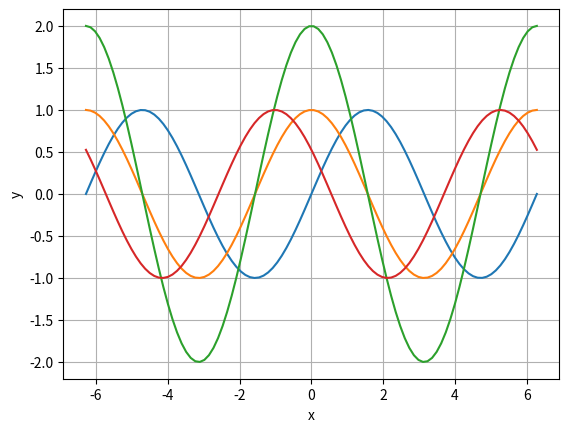

Write the Python code that produced this figure.
# 1. Utwórz na jednym wykresie 4 funkcje
# y = sin(x),
# y = cos(x),
# y = 2*cos(x),
# y = cos(x) przesuniety o 45stopni (cos(x + 45stopni)
# dla x zawierającego 4*pi (2 okresy)

import matplotlib.pyplot as plt
import numpy as np
from math import pi

x = np.linspace(-2*pi, 2*pi, 100)
y1 = np.sin(x)
y2 = np.cos(x)
y3 = 2 * np.cos(x)
y4 = np.cos(x + 45)

plt.plot(x, y1)
plt.plot(x, y2)
plt.plot(x, y3)
plt.plot(x, y4)
plt.xlabel('x')
plt.ylabel('y')
plt.grid()
plt.show()
